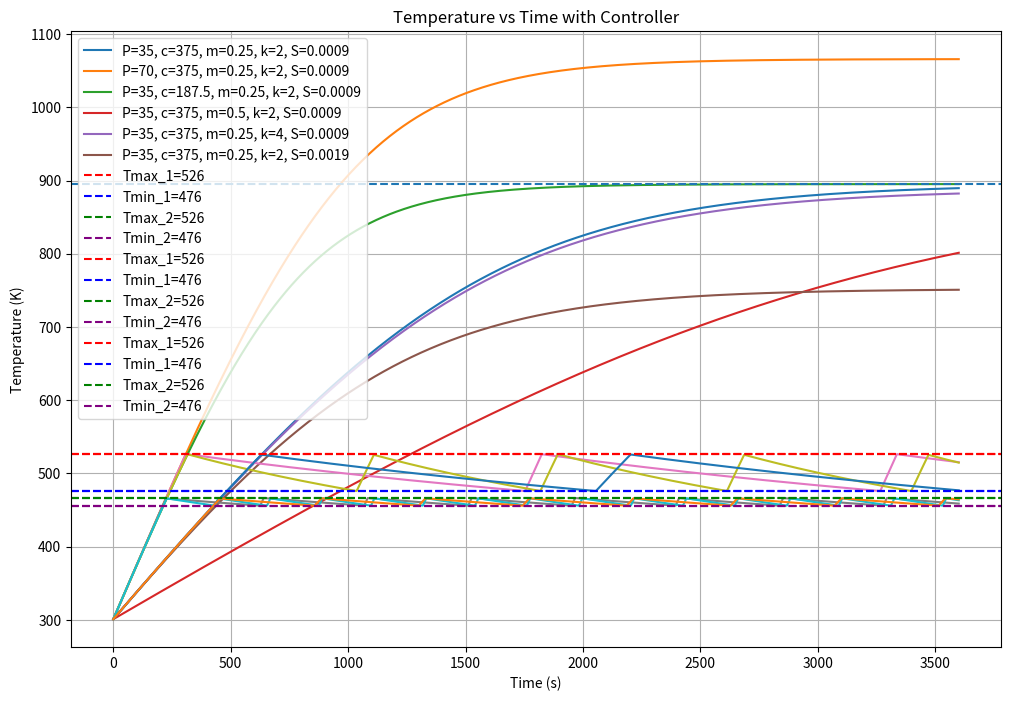

Generate this figure with matplotlib:
import numpy as np
from matplotlib import pyplot as plt


class SolderingIron:
    def __init__(self, P, c, m, T0, Tenv, Tmax, Tmin, k, R, h, sigma):
        self.P = P
        self.c = c
        self.m = m
        self.T0 = T0
        self.Tenv = Tenv
        self.Tmax = Tmax
        self.Tmin = Tmin
        self.k = k
        self.S = 2 * np.pi * R * h
        self.sigma = sigma
        self.isOn = True

    def dTdt(self, T):
        return (self.P - self.k * self.S * (T - self.Tenv) - self.sigma * self.S * (T ** 4 - self.Tenv ** 4)) / (
                self.m * self.c)

    def I(self, T):
        if T > self.Tmax:
            self.isOn = False
        if T < self.Tmin:
            self.isOn = True

    def dTdt_with_controller(self, T):
        self.I(T)
        return (self.P * self.isOn - self.k * self.S * (T - self.Tenv) - self.sigma * self.S * (
                T ** 4 - self.Tenv ** 4)) / (self.m * self.c)

    def solve(self, t0, tn, n):
        h = (tn - t0) / n
        T = self.T0
        t_values, T_values = [t0], [self.T0]

        for _ in range(n):
            k1 = h * self.dTdt(T)
            k2 = h * self.dTdt(T + 0.5 * k1)
            k3 = h * self.dTdt(T + 0.5 * k2)
            k4 = h * self.dTdt(T + k3)
            T += (k1 + 2 * k2 + 2 * k3 + k4) / 6
            t_values.append(t_values[-1] + h)
            T_values.append(T)

        return t_values, T_values

    def solve_with_controller(self, t0, tn, n):
        h = (tn - t0) / n
        T = self.T0
        t_values, T_values = [t0], [self.T0]

        for _ in range(n):
            k1 = h * self.dTdt_with_controller(T)
            k2 = h * self.dTdt_with_controller(T + 0.5 * k1)
            k3 = h * self.dTdt_with_controller(T + 0.5 * k2)
            k4 = h * self.dTdt_with_controller(T + k3)
            T += (k1 + 2 * k2 + 2 * k3 + k4) / 6
            t_values.append(t_values[-1] + h)
            T_values.append(T)

        return t_values, T_values


def plot_temperature_vs_time(P, c, m, T0, Tenv, k, R, h, sigma):
    soldering_iron = SolderingIron(P, c, m, T0, Tenv, 0, 0, k, R, h, sigma)
    t_values, T_values = soldering_iron.solve(0, 3600, 1000)
    plt.plot(t_values, T_values, label=fr"P={P}, c={c}, m={m}, k={k}, S={soldering_iron.S:.4f}")
    plt.xlabel('Time (s)')
    plt.ylabel('Temperature (K)')
    plt.title('Temperature vs Time with Different Boundary Conditions')
    plt.legend()
    plt.grid(True)


def make_plot_for_controller(soldering_iron1, soldering_iron2, ):
    t_values, T_values = soldering_iron1.solve_with_controller(0, 3600, 1000)
    plt.plot(t_values, T_values)
    plt.axhline(y=soldering_iron1.Tmax, linestyle='--', color='red', label=f'Tmax_1={soldering_iron1.Tmax}')
    plt.axhline(y=soldering_iron1.Tmin, linestyle='--', color='blue', label=f'Tmin_1={soldering_iron1.Tmin}')

    t_values, T_values = soldering_iron2.solve_with_controller(0, 3600, 1000)
    plt.plot(t_values, T_values)
    plt.axhline(y=soldering_iron2.Tmax, linestyle='--', color='green', label=f'Tmax_2={soldering_iron1.Tmax}')
    plt.axhline(y=soldering_iron2.Tmin, linestyle='--', color='purple', label=f'Tmin_2={soldering_iron1.Tmin}')


def plot_temperature_vs_time_with_controller(C0, P, c, m, T0, Tenv, k, R, h, sigma):
    soldering_iron_1 = SolderingIron(P, c, m, T0, Tenv, 250 + C0, 200 + C0, k, R, h, sigma)
    soldering_iron_2 = SolderingIron(P, c, m, T0, Tenv, 190 + C0, 180 + C0, k, R, h, sigma)

    make_plot_for_controller(soldering_iron_1, soldering_iron_2)
    plt.xlabel('Time (s)')
    plt.ylabel('Temperature (K)')
    plt.title('Temperature vs Time with Controller')
    plt.legend()
    plt.grid(True)
    plt.show()


def main():
    C0 = 276
    P = 35
    c = 375
    m = 0.25
    T0 = 25.0 + C0
    Tenv = 25.0 + C0
    k = 2
    R = 0.003
    h = 0.05
    sigma = 5.67e-8

    plt.figure(figsize=(12, 8))
    plot_temperature_vs_time(P, c, m, T0, Tenv, k, R, h, sigma)
    plot_temperature_vs_time(P * 2, c, m, T0, Tenv, k, R, h, sigma)
    plot_temperature_vs_time(P, c / 2, m, T0, Tenv, k, R, h, sigma)
    plot_temperature_vs_time(P, c, m * 2, T0, Tenv, k, R, h, sigma)
    plot_temperature_vs_time(P, c, m, T0, Tenv, k * 2, R, h, sigma)
    plot_temperature_vs_time(P, c, m, T0, Tenv, k, R, h * 2, sigma)
    plt.axhline(y=895.53, linestyle='--')

    plt.show()
    plot_temperature_vs_time_with_controller(C0, P * 2, c, m, T0, Tenv, k, R, h, sigma)
    plot_temperature_vs_time_with_controller(C0, P, c / 2, m, T0, Tenv, k, R, h, sigma)
    plot_temperature_vs_time_with_controller(C0, P, c, m, T0, Tenv, k, R, h, sigma)


if __name__ == '__main__':
    main()
